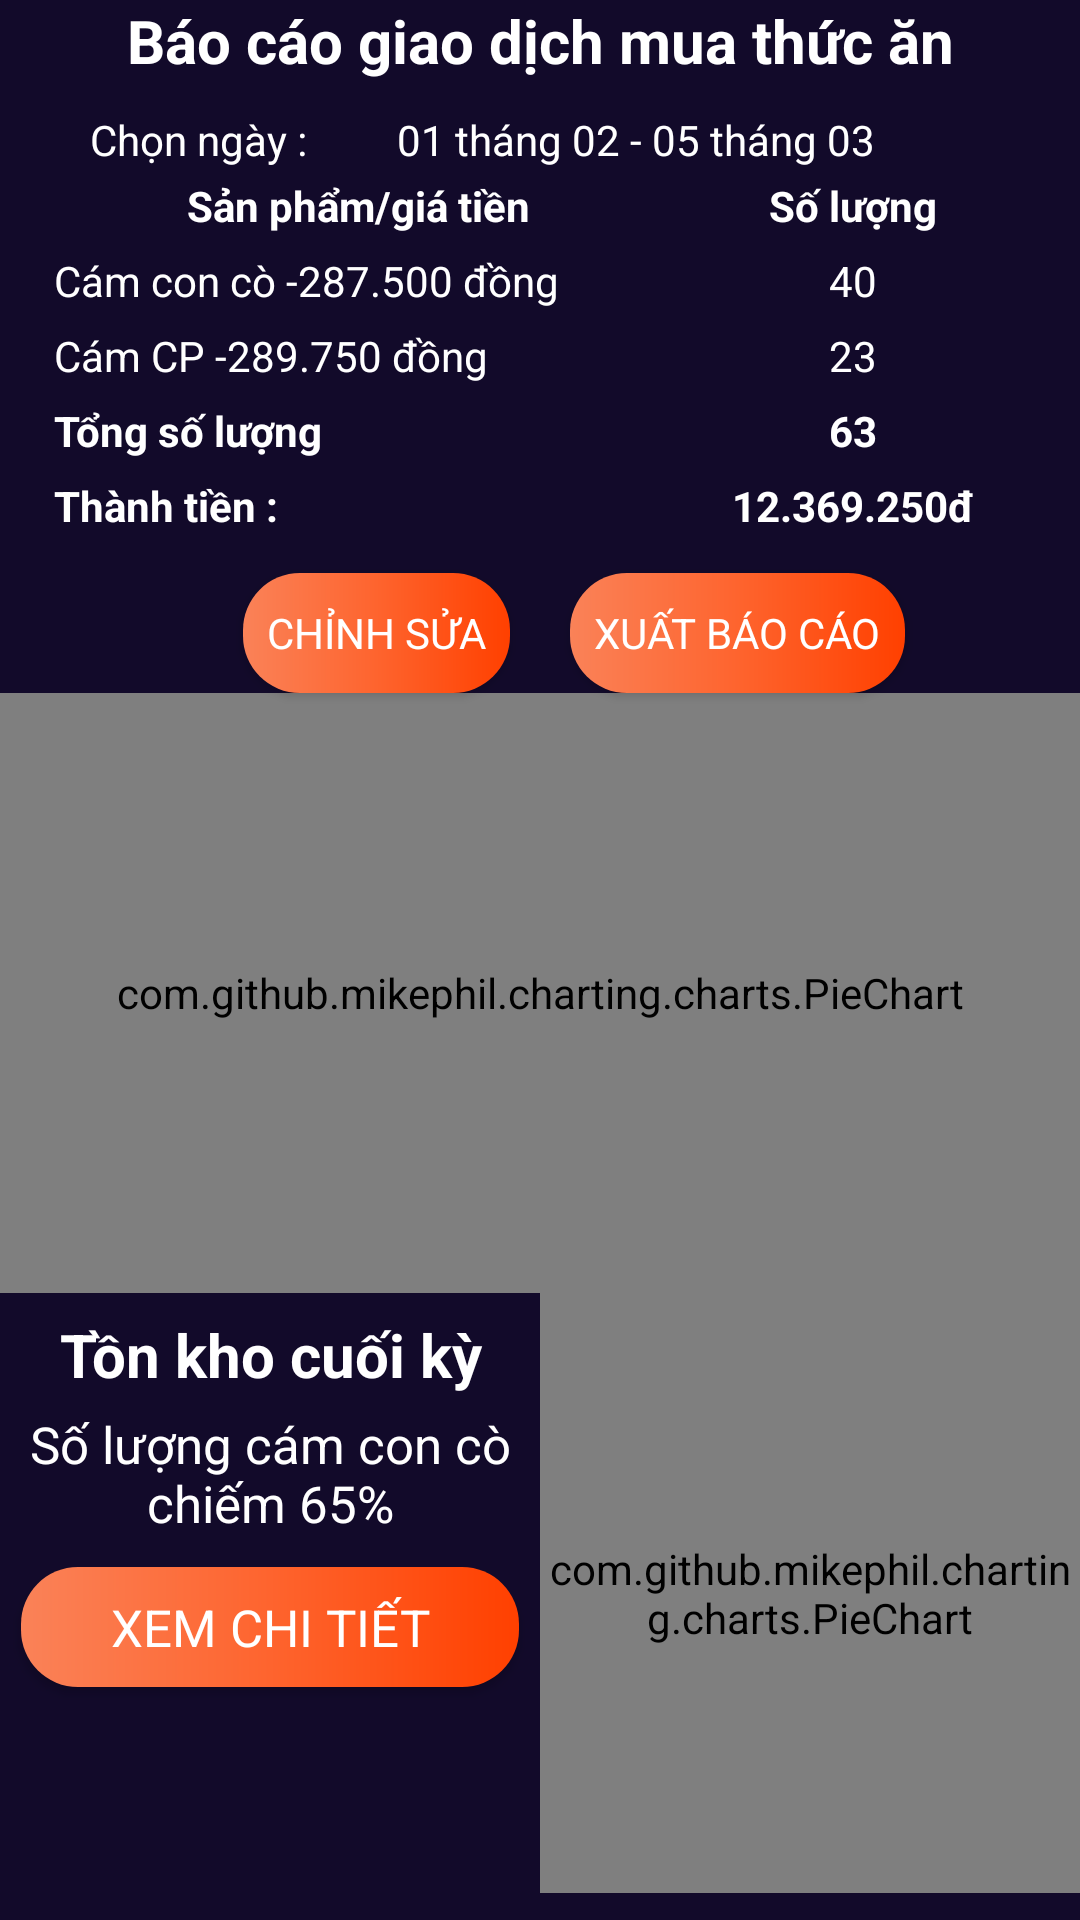

Write the Android layout XML for this screen, with the resource values it uses.
<!-- AndroidManifest.xml: application theme Theme.NewPig -->
<!-- res/layout/fragment_theo_doi.xml -->
<?xml version="1.0" encoding="utf-8"?>
<ScrollView xmlns:android="http://schemas.android.com/apk/res/android"
    xmlns:app="http://schemas.android.com/apk/res-auto"
    xmlns:tools="http://schemas.android.com/tools"
    android:layout_width="match_parent"
    android:layout_height="match_parent"
    android:background="@color/light_black"
    >
    <androidx.constraintlayout.widget.ConstraintLayout
        android:layout_width="match_parent"
        android:layout_height="1000dp">
    <androidx.constraintlayout.widget.Guideline
        android:id="@+id/g1"
        android:layout_width="wrap_content"
        android:layout_height="wrap_content"
        android:orientation="vertical"
        app:layout_constraintGuide_percent="0.5"
        />

    <TextView
        android:id="@+id/textView33"
        android:layout_width="wrap_content"
        android:layout_height="wrap_content"
        android:text="Báo cáo giao dịch mua thức ăn"
        android:textColor="@color/white"
        android:textStyle="bold"
        android:textSize="20sp"
        app:layout_constraintEnd_toEndOf="parent"
        app:layout_constraintStart_toStartOf="parent"
        app:layout_constraintTop_toTopOf="parent" />

    <TextView
        android:id="@+id/textView34"
        android:layout_width="wrap_content"
        android:layout_height="wrap_content"
        android:layout_marginStart="30dp"
        android:layout_marginTop="10dp"
        android:text="Chọn ngày :"
        android:textColor="@color/white"
        app:layout_constraintStart_toStartOf="parent"
        app:layout_constraintTop_toBottomOf="@+id/textView33" />

    <TextView
        android:id="@+id/textView35"
        android:layout_width="wrap_content"
        android:layout_height="wrap_content"
        android:layout_marginStart="30dp"
        android:text="01 tháng 02 - 05 tháng 03"
        android:textColor="@color/white"
        app:layout_constraintBottom_toBottomOf="@+id/textView34"
        app:layout_constraintStart_toEndOf="@+id/textView34"
        app:layout_constraintTop_toTopOf="@+id/textView34"
        app:layout_constraintVertical_bias="0.0" />

    <TableLayout
        android:id="@+id/tableLayout"
        android:layout_width="match_parent"
        android:layout_height="wrap_content"
        android:layout_marginLeft="15dp"
        android:layout_marginRight="15dp"
        app:layout_constraintEnd_toEndOf="parent"
        app:layout_constraintStart_toStartOf="parent"
        app:layout_constraintTop_toBottomOf="@+id/textView35">

        <TableRow
            android:layout_width="match_parent"
            android:layout_height="match_parent">

            <TextView
                android:layout_width="match_parent"
                android:layout_height="wrap_content"
                android:layout_weight="4"
                android:gravity="center"
                android:padding="3sp"
                android:text="Sản phẩm/giá tiền"
                android:textColor="@color/white"
                android:textStyle="bold" />

            <TextView
                android:layout_width="match_parent"
                android:layout_height="wrap_content"
                android:layout_weight="4"
                android:gravity="center"
                android:padding="3sp"
                android:text="Số lượng"
                android:textColor="@color/white"
                android:textStyle="bold" />
        </TableRow>

        <TableRow
            android:layout_width="match_parent"
            android:layout_height="wrap_content">

            <TextView
                android:layout_width="match_parent"
                android:layout_height="wrap_content"
                android:layout_weight="4"
                android:gravity="center|left"
                android:padding="3sp"
                android:text="Cám con cò -287.500 đồng"
                android:textColor="@color/white" />

            <TextView
                android:layout_width="match_parent"
                android:layout_height="wrap_content"
                android:layout_weight="4"
                android:gravity="center"
                android:padding="3sp"
                android:text="40"
                android:textColor="@color/white" />
        </TableRow>

        <TableRow
            android:layout_width="match_parent"
            android:layout_height="match_parent">

            <TextView
                android:layout_width="match_parent"
                android:layout_height="wrap_content"
                android:layout_weight="4"
                android:gravity="center|left"
                android:padding="3sp"
                android:text="Cám CP -289.750 đồng"
                android:textColor="@color/white" />

            <TextView
                android:layout_width="match_parent"
                android:layout_height="wrap_content"
                android:layout_weight="4"
                android:gravity="center"
                android:padding="3sp"
                android:text="23"
                android:textColor="@color/white" />
        </TableRow>

        <TableRow
            android:layout_width="match_parent"
            android:layout_height="match_parent">

            <TextView
                android:layout_width="match_parent"
                android:layout_height="wrap_content"
                android:layout_weight="4"
                android:gravity="center|left"
                android:padding="3sp"
                android:text="Tổng số lượng"
                android:textColor="@color/white"
                android:textStyle="bold" />

            <TextView
                android:layout_width="match_parent"
                android:layout_height="wrap_content"
                android:layout_weight="4"
                android:gravity="center"
                android:padding="3sp"
                android:text="63"
                android:textColor="@color/white"
                android:textStyle="bold" />
        </TableRow>

        <TableRow
            android:layout_width="match_parent"
            android:layout_height="match_parent">

            <TextView
                android:layout_width="match_parent"
                android:layout_height="wrap_content"
                android:layout_weight="4"
                android:gravity="center|left"
                android:padding="3sp"
                android:text="Thành tiền :"
                android:textColor="@color/white"
                android:textStyle="bold" />

            <TextView
                android:layout_width="match_parent"
                android:layout_height="wrap_content"
                android:layout_weight="4"
                android:gravity="center"
                android:padding="3sp"
                android:text="12.369.250đ"
                android:textColor="@color/white"
                android:textStyle="bold" />
        </TableRow>
    </TableLayout>


    <Button
        android:id="@+id/textView36"
        android:layout_width="wrap_content"
        android:layout_height="40dp"
        android:layout_marginTop="10dp"
        android:layout_marginEnd="10dp"
        android:paddingLeft="8dp"
        android:paddingRight="8dp"
        android:background="@drawable/td_custom_button"
        android:gravity="center"
        android:text="Chỉnh sửa"
        android:textColor="@color/white"
        app:layout_constraintEnd_toStartOf="@+id/g1"
        app:layout_constraintTop_toBottomOf="@+id/tableLayout" />

    <Button
        android:layout_width="wrap_content"
        android:layout_height="40dp"
        android:layout_marginTop="10dp"
       android:layout_marginStart="10dp"
        android:paddingLeft="8dp"
        android:paddingRight="8dp"
        android:background="@drawable/td_custom_button"
        android:gravity="center"
        android:text="Xuất báo cáo"
        android:textColor="@color/white"

        app:layout_constraintLeft_toRightOf="@id/g1"
        app:layout_constraintTop_toBottomOf="@+id/tableLayout" />

   <com.github.mikephil.charting.charts.PieChart
       android:id="@+id/pieChart"
       android:layout_width="match_parent"
       android:layout_height="200dp"
       app:layout_constraintTop_toBottomOf="@id/textView36"
       app:layout_constraintStart_toStartOf="parent"
       app:layout_constraintEnd_toEndOf="parent"
       />

        <TextView
            android:id="@+id/textView38"
            android:layout_width="0dp"
            android:layout_height="wrap_content"
            android:layout_marginTop="7dp"
            android:gravity="center"
            android:text="Tồn kho cuối kỳ"
            android:textColor="@color/white"
            android:textSize="20sp"
            android:textStyle="bold"
            app:layout_constraintEnd_toStartOf="@+id/g1"
            app:layout_constraintStart_toStartOf="parent"
            app:layout_constraintTop_toBottomOf="@id/pieChart" />

        <TextView
            android:id="@+id/textView39"
            android:layout_width="0dp"
            android:layout_height="wrap_content"
            android:text="Số lượng cám con cò chiếm 65%"
            android:textColor="@color/white"
            android:textSize="17sp"
            android:gravity="center"
            android:layout_marginTop="5dp"
            app:layout_constraintEnd_toStartOf="@+id/g1"
            app:layout_constraintStart_toStartOf="parent"
            app:layout_constraintTop_toBottomOf="@id/textView38" />
        <Button
            android:id="@+id/textView40"
            android:layout_width="0dp"
            android:layout_height="40dp"
            android:text="Xem chi tiết"
            android:textColor="@color/white"
            android:textSize="17sp"
            android:gravity="center"
            android:layout_marginTop="10dp"
            android:layout_marginRight="7dp"
            android:layout_marginLeft="7dp"
            android:background="@drawable/td_custom_button"
            app:layout_constraintEnd_toStartOf="@+id/g1"
            app:layout_constraintStart_toStartOf="parent"
            app:layout_constraintTop_toBottomOf="@id/textView39" />

        <com.github.mikephil.charting.charts.PieChart
            android:id="@+id/pieChart1"
            android:layout_width="0dp"
            android:layout_height="200dp"
            app:layout_constraintEnd_toEndOf="parent"
            app:layout_constraintLeft_toRightOf="@id/g1"
            app:layout_constraintStart_toEndOf="@+id/textView38"
            app:layout_constraintTop_toBottomOf="@id/pieChart" />

    </androidx.constraintlayout.widget.ConstraintLayout>
</ScrollView>
<!-- resources referenced by this layout -->
<resources>
  <color name="light_black">#120a2a</color>
  <color name="white">#FFFFFFFF</color>
  <!-- drawable td_custom_button (drawable) -->
  <?xml version="1.0" encoding="utf-8"?>
  <shape
      xmlns:android="http://schemas.android.com/apk/res/android"
      android:shape="rectangle"
      >
  <gradient
      android:startColor="#fa8258"
      android:centerColor="#fe642e"
      android:endColor="#ff4000"
      />
      <corners android:radius="19dp"/>
  </shape>
  <style name="Theme.NewPig" parent="Theme.AppCompat.DayNight.NoActionBar">
          
          <item name="colorPrimary">@color/purple_500</item>
          <item name="colorPrimaryVariant">@color/purple_700</item>
          <item name="colorOnPrimary">@color/white</item>
          
          <item name="colorSecondary">@color/teal_200</item>
          <item name="colorSecondaryVariant">@color/teal_700</item>
          <item name="colorOnSecondary">@color/black</item>
          
          <item name="android:statusBarColor" tools:targetApi="l">?attr/colorPrimaryVariant</item>
          
          <item name="fontFamily">@font/cabin_medium</item>
      </style>
  <color name="purple_500">#FF6200EE</color>
  <color name="purple_700">#FF3700B3</color>
  <color name="teal_200">#FF03DAC5</color>
  <color name="teal_700">#FF018786</color>
  <color name="black">#FF000000</color>
</resources>
